Dataset: similar-images_table (GitHub, zhawhjw/similar-images_table). Classes: American country style, industrial style, Japanese style, Korean style, light luxury style, Mediterranean style, Ming Qing style, minimalist style, modern style, neoclassical style, Nordic style, Southeast Asia style, vintage style.

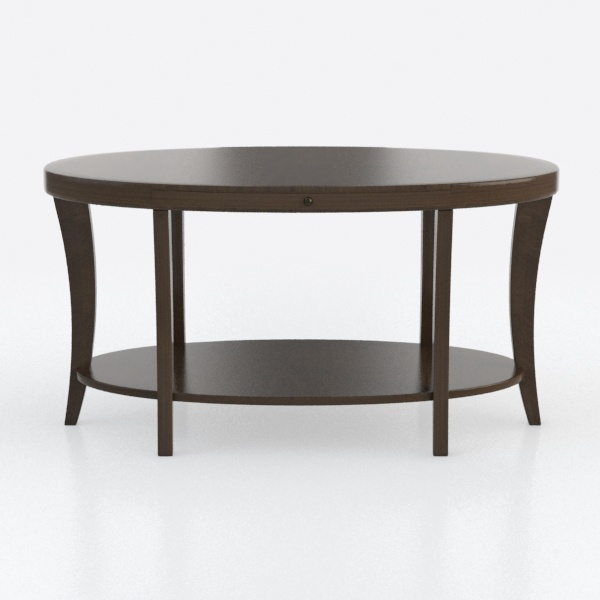
Label: modern style

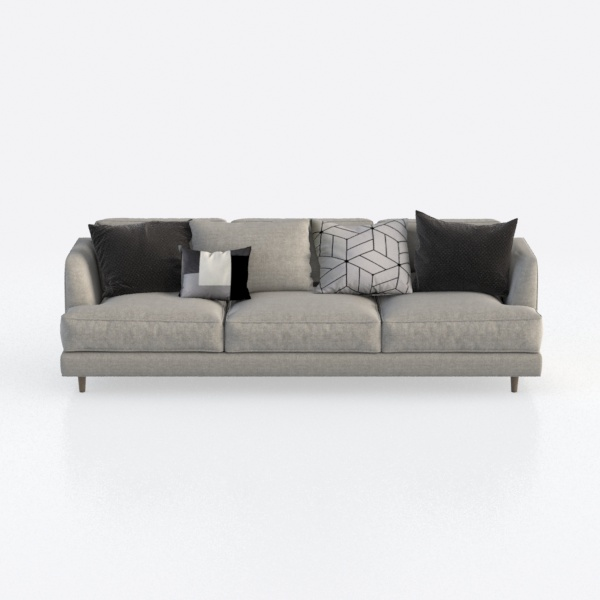
Label: light luxury style

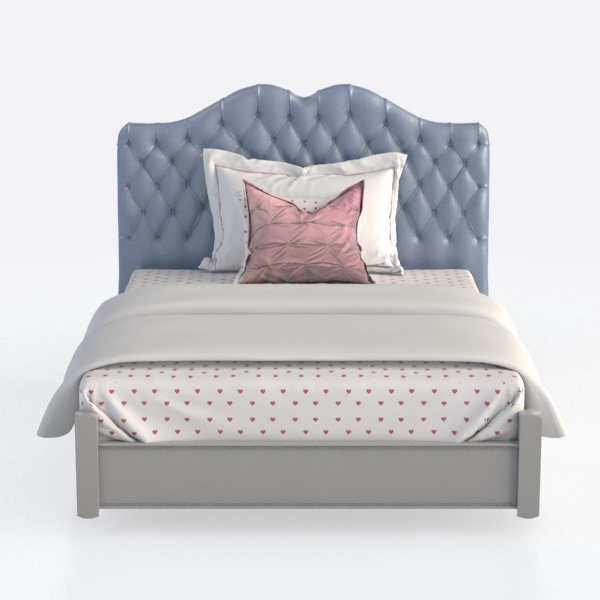
Label: Southeast Asia style

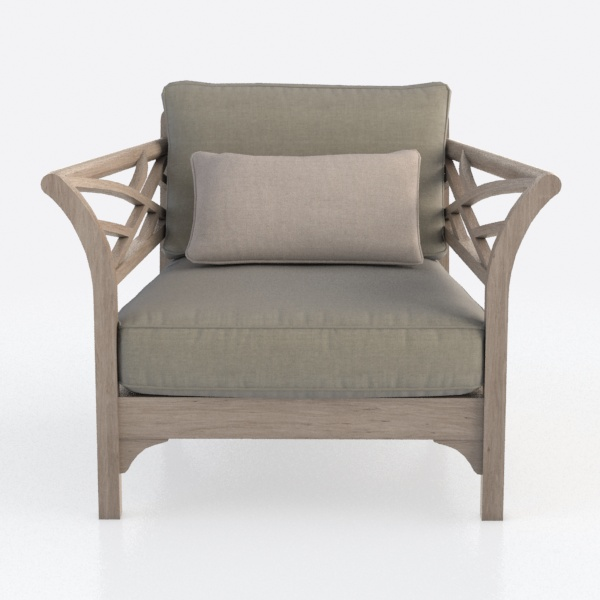
Label: American country style

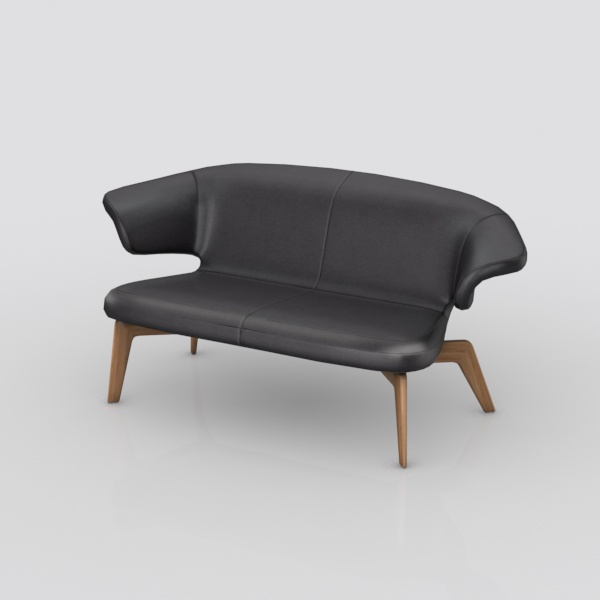
Label: Nordic style

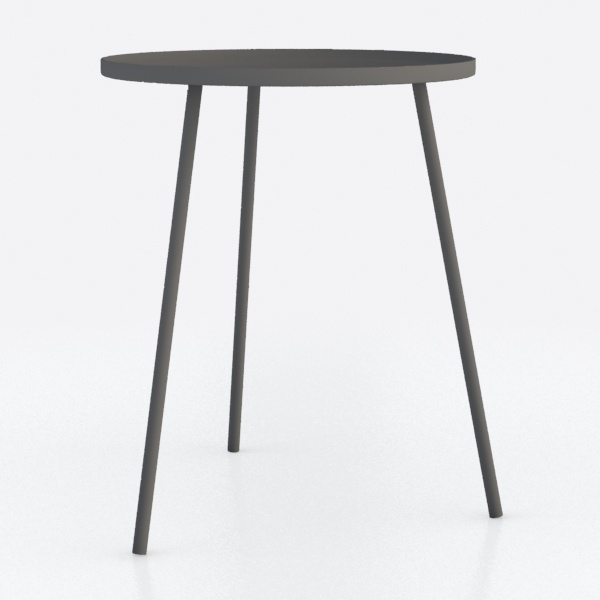
Label: industrial style
